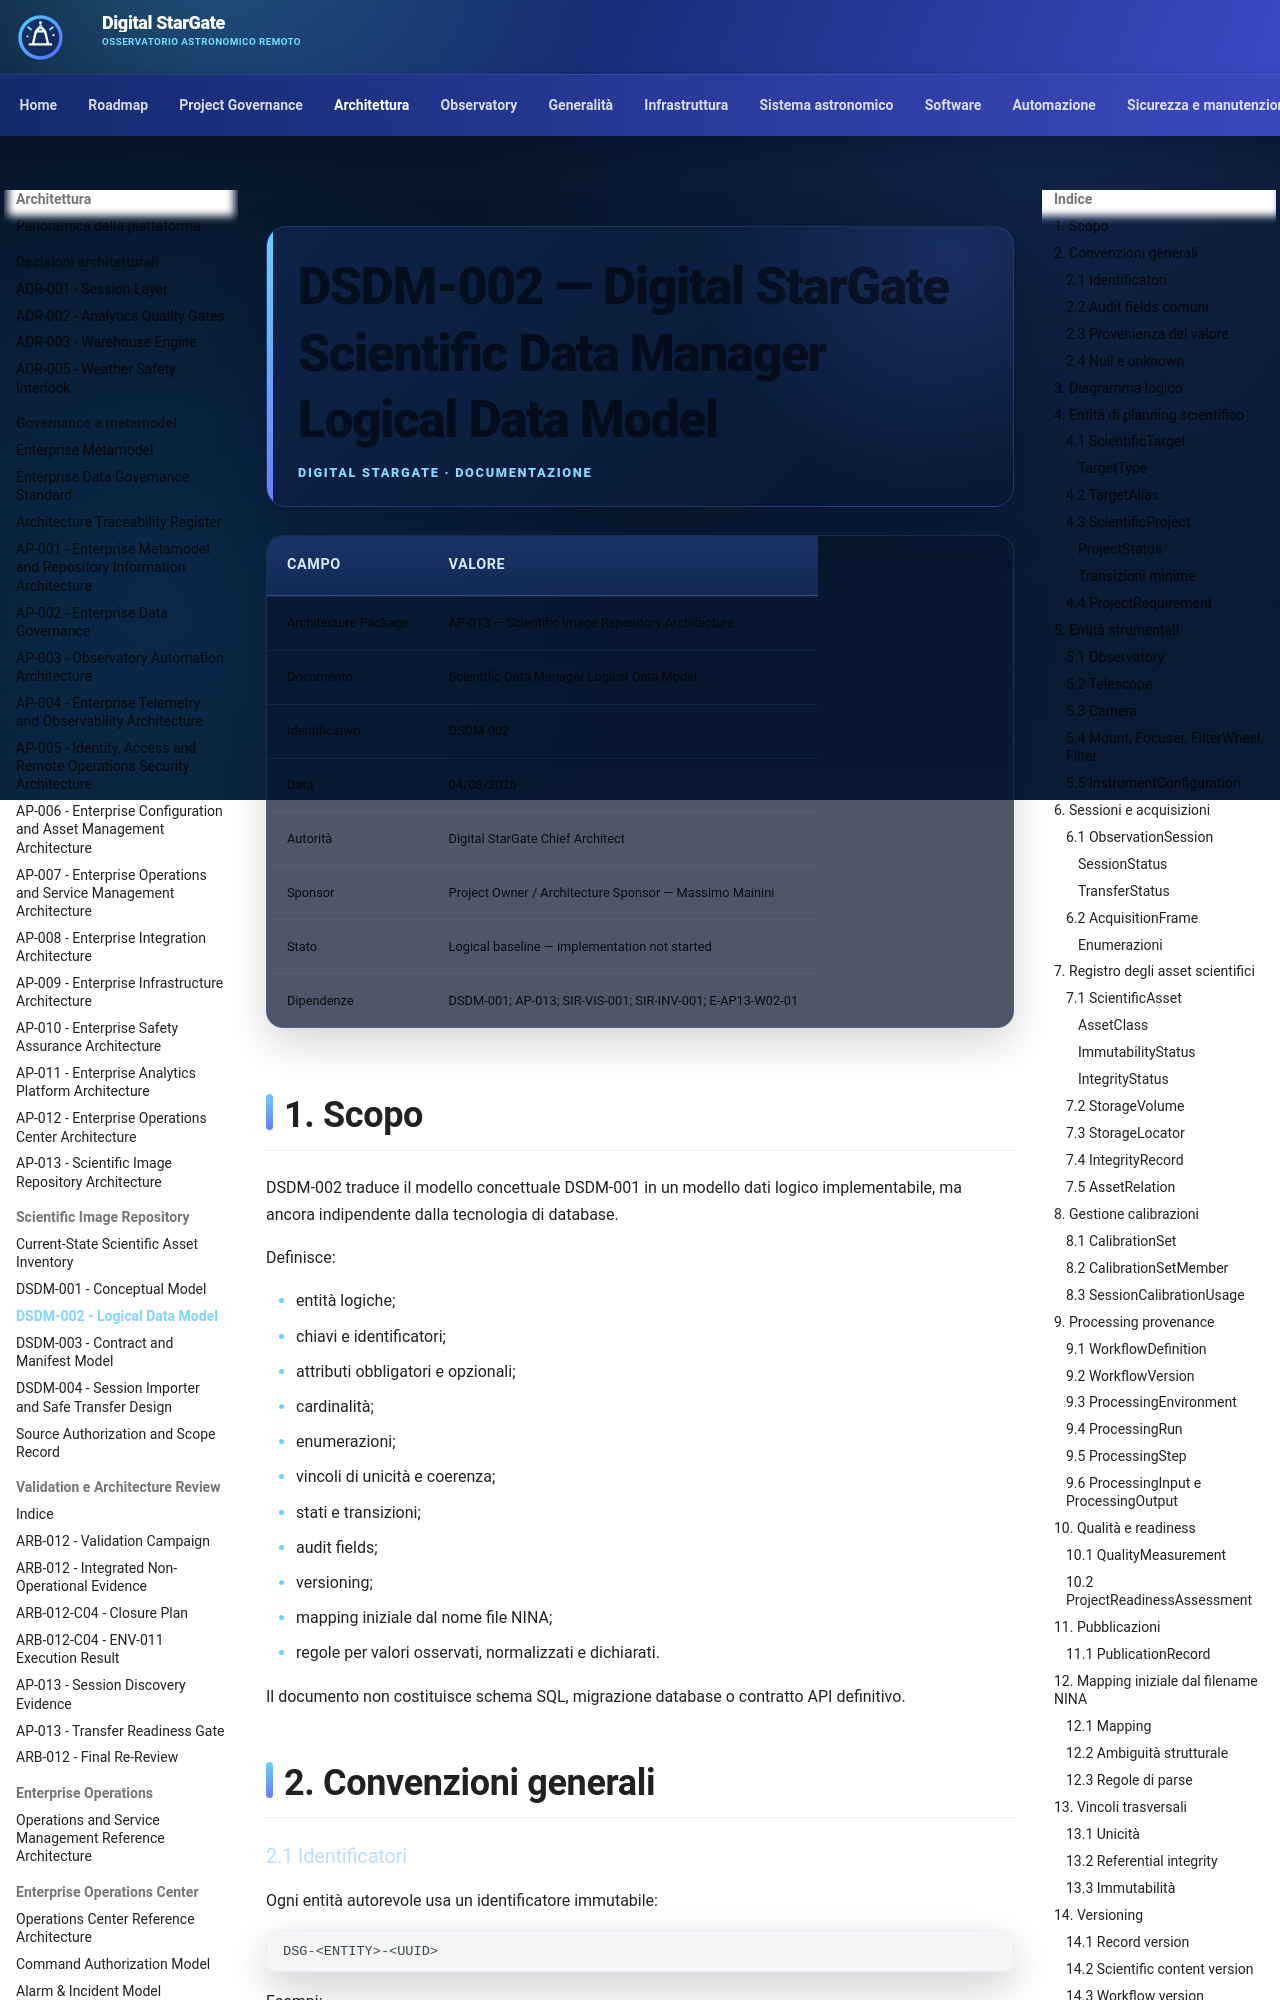

repository: maininimassimo-bit/digital-stargate-manual · page: architecture/scientific-assets/DSDM-002-Scientific-Data-Manager-Logical-Data-Model/index.html · generator: mkdocs

# DSDM-002 — Digital StarGate Scientific Data Manager Logical Data Model

> **Additive external profile, 2026-10-01:** [ADR-019](../ADR-019-External-Retrospective-Scientific-Records.md) defines the separately approved retrospective external record. Its explicitly partial historical facts may omit configuration UTC validity, with provenance and reasons. The instrument configuration and all mandatory fields below remain unchanged for this model; no external record is represented as a COMPLETE legacy asset. AP-013 registration/quarantine authority is unchanged.

| Campo | Valore |
|---|---|
| Architecture Package | AP-013 — Scientific Image Repository Architecture |
| Documento | Scientific Data Manager Logical Data Model |
| Identificativo | DSDM-002 |
| Data | 04/08/2026 |
| Autorità | Digital StarGate Chief Architect |
| Sponsor | Project Owner / Architecture Sponsor — Massimo Mainini |
| Stato | Logical baseline — implementation not started |
| Dipendenze | DSDM-001; AP-013; SIR-VIS-001; SIR-INV-001; E-AP13-W02-01 |

## 1. Scopo

DSDM-002 traduce il modello concettuale DSDM-001 in un modello dati logico implementabile, ma ancora indipendente dalla tecnologia di database.

Definisce:

- entità logiche;
- chiavi e identificatori;
- attributi obbligatori e opzionali;
- cardinalità;
- enumerazioni;
- vincoli di unicità e coerenza;
- stati e transizioni;
- audit fields;
- versioning;
- mapping iniziale dal nome file NINA;
- regole per valori osservati, normalizzati e dichiarati.

Il documento non costituisce schema SQL, migrazione database o contratto API definitivo.

## 2. Convenzioni generali
